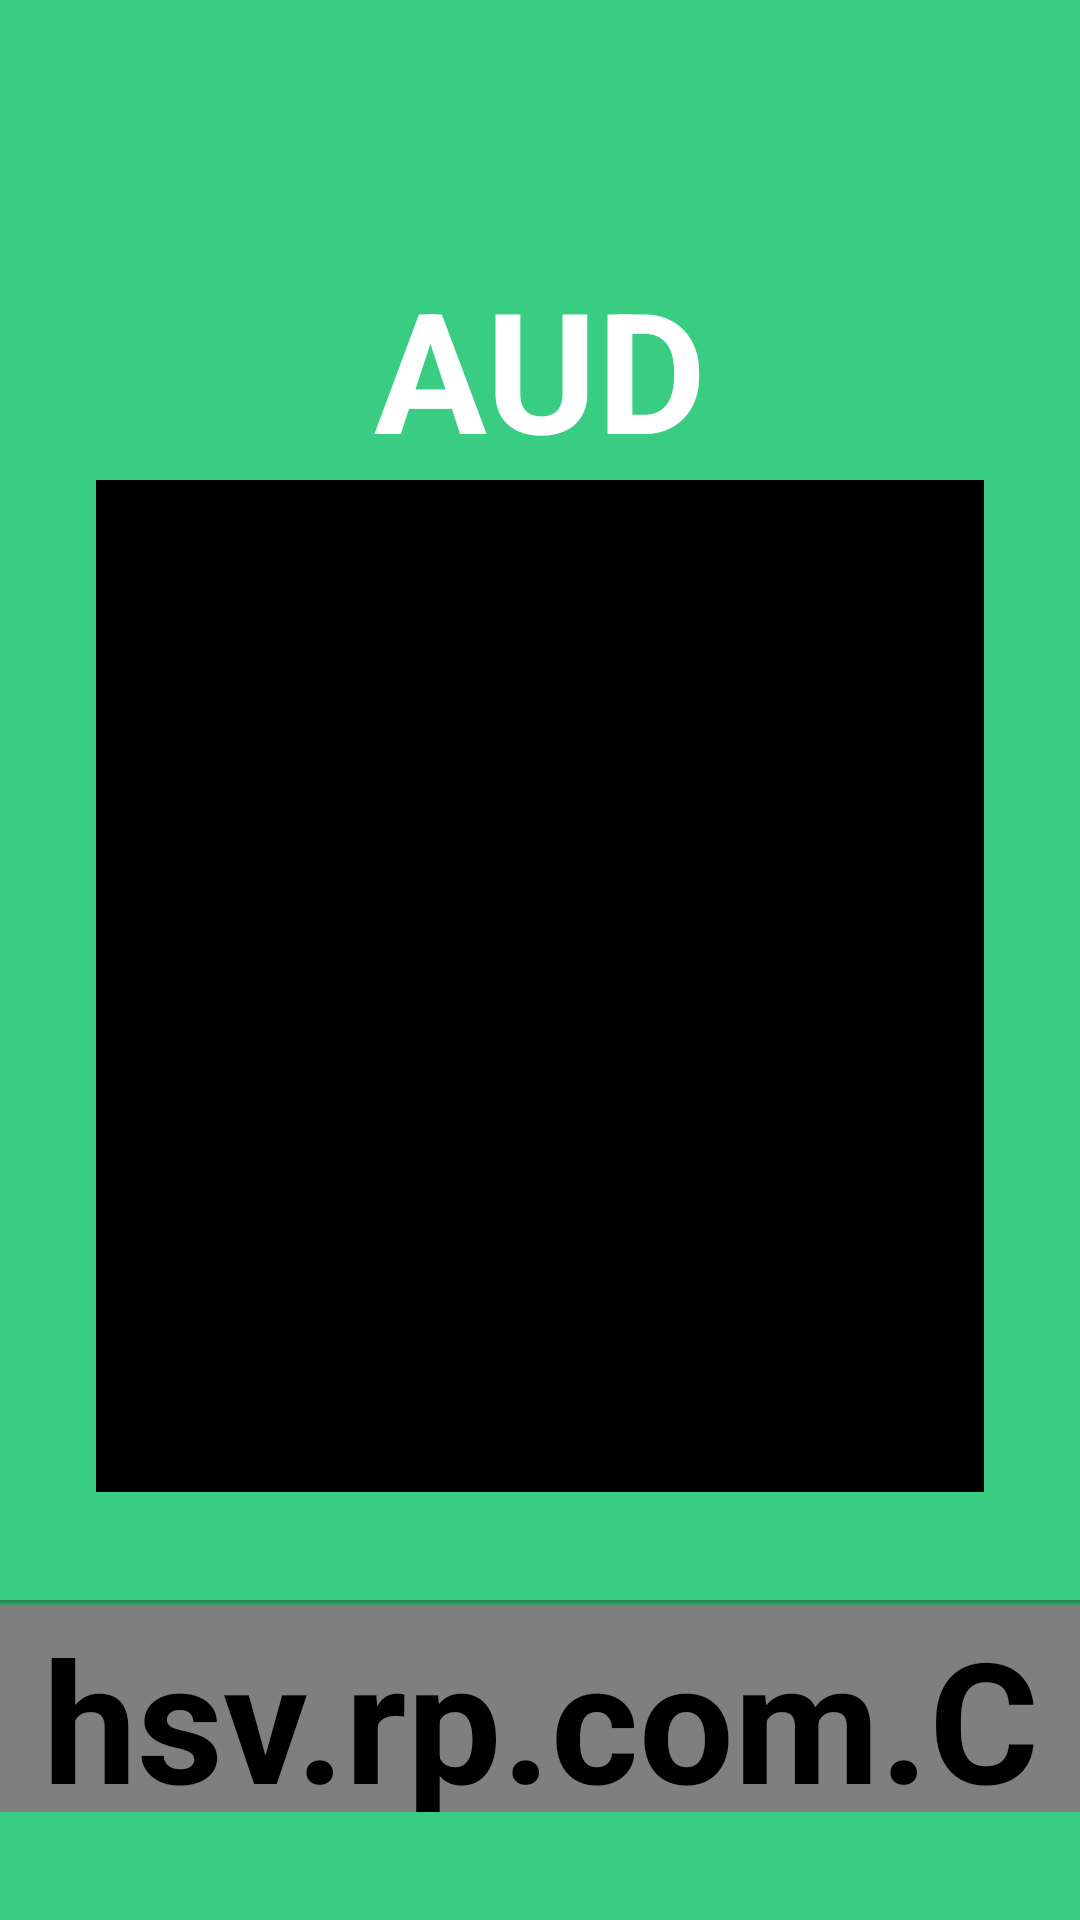

Produce the Android XML layout that renders to this screen, including the resource entries it uses.
<!-- AndroidManifest.xml: application theme AppTheme -->
<!-- res/layout/currency_converter.xml -->
<?xml version="1.0" encoding="utf-8"?>
<RelativeLayout
    xmlns:android="http://schemas.android.com/apk/res/android"
    xmlns:tools="http://schemas.android.com/tools"
    android:id="@+id/currency_converter_layout_top"
    android:layout_width="match_parent"
    android:layout_height="match_parent"
    android:background="@color/colorBrand"
    android:layout_marginLeft="@dimen/activity_horizontal_margin"
    android:layout_marginRight="@dimen/activity_horizontal_margin"
    android:layout_marginTop="@dimen/activity_vertical_margin"
    android:layout_marginBottom="@dimen/activity_vertical_margin"
    android:paddingLeft="@dimen/activity_horizontal_padding"
    android:paddingRight="@dimen/activity_horizontal_margin"
    android:paddingStart="@dimen/activity_horizontal_padding"
    android:paddingEnd="@dimen/activity_horizontal_margin"
    android:paddingTop="@dimen/activity_vertical_margin"
    android:paddingBottom="@dimen/activity_vertical_padding"
    tools:context="hsv.rp.com.CurrencyConverter.View.CurrencyConverterActivity">

    <ImageView
        android:id="@+id/currency_converter_imageview_logo"
        android:layout_width="wrap_content"
        android:layout_height="wrap_content"
        android:layout_alignParentTop="true"
        android:layout_centerInParent="true"
        android:layout_marginBottom="@dimen/logo_bottom_margin"
        android:layout_marginTop="@dimen/logo_top_margin"
        android:background="@drawable/logo" />

    <TextView
        android:id="@+id/currency_converter_textview_currencylabel"
        android:layout_width="wrap_content"
        android:layout_height="wrap_content"
        android:layout_above="@+id/currency_converter_edittext_input"
        android:layout_centerInParent="true"
        android:text="@string/aud_text"
        android:textAppearance="?android:attr/textAppearanceLarge" />

    <hsv.rp.com.CurrencyConverter.View.CurrencyEditText
        android:id="@+id/currency_converter_edittext_input"
        android:layout_width="match_parent"
        android:layout_height="wrap_content"
        android:layout_below="@+id/currency_converter_imageview_logo"
        android:layout_marginEnd="@dimen/hsv_right_margin"
        android:layout_marginLeft="@dimen/hsv_left_margin"
        android:layout_marginRight="@dimen/hsv_right_margin"
        android:layout_marginStart="@dimen/hsv_left_margin"
        android:backgroundTint="@color/colorBlack"
        android:digits="0123456789.,"
        android:ems="10"
        android:inputType="numberDecimal"
        android:maxLength="@integer/text_maxlength"
        android:singleLine="true" />

    <include
        android:id="@+id/currency_converter_currencyhorizontalscrolllayout_selector"
        android:layout_width="match_parent"
        android:layout_height="wrap_content"
        android:layout_below="@+id/currency_converter_edittext_input"
        android:layout_marginBottom="@dimen/scroll_bottom_margin"
        android:layout_marginTop="@dimen/scroll_top_margin"
        layout="@layout/horizontal_scroll"></include>

    <TextView
        android:id="@+id/currency_converter_textview_computed"
        android:layout_width="match_parent"
        android:layout_height="wrap_content"
        android:layout_below="@id/currency_converter_currencyhorizontalscrolllayout_selector"
        android:layout_centerInParent="true"
        android:gravity="center"
        android:text="@string/eur"
        android:singleLine="true"
        android:textAppearance="?android:attr/textAppearanceLarge" />

</RelativeLayout>
<!-- res/layout/horizontal_scroll.xml (included above) -->
<?xml version="1.0" encoding="utf-8"?>
<FrameLayout xmlns:android="http://schemas.android.com/apk/res/android"
             android:layout_width="match_parent"
             android:layout_height="wrap_content"
             android:orientation="vertical">

    <LinearLayout
        android:layout_width="match_parent"
        android:layout_height="wrap_content"
        android:layout_marginBottom="@dimen/indicator_margin"
        android:layout_marginTop="@dimen/indicator_margin"
        android:background="@color/colorBrandMask"
        android:orientation="vertical">

        <View
            android:id="@+id/horizontal_scroll_view_topshadow"
            android:layout_width="match_parent"
            android:layout_height="@dimen/drop_shadow_top"
            android:background="@drawable/drop_shadow_top" />

        <hsv.rp.com.CurrencyConverter.View.CurrencyHorizontalScrollView
            android:id="@+id/horizontalScrollView"
            android:layout_width="match_parent"
            android:layout_height="wrap_content"
            android:scrollbars="none">

            <LinearLayout
                android:id="@+id/horizontal_scroll_linearlayout_container"
                android:layout_width="wrap_content"
                android:layout_height="wrap_content"
                android:orientation="horizontal">

                <TextView
                    android:id="@+id/horizontal_scroll_textview_leftfiller"
                    android:layout_width="wrap_content"
                    android:layout_height="wrap_content"
                    android:layout_margin="@dimen/hsv_child_margin"
                    android:text="@string/pad_text"
                    android:textAppearance="?android:attr/textAppearanceLarge"
                    android:visibility="invisible" />

                <TextView
                    android:id="@+id/horizontal_scroll_textview_cad"
                    android:layout_width="wrap_content"
                    android:layout_height="wrap_content"
                    android:layout_margin="@dimen/hsv_child_margin"
                    android:text="@string/cad_text"
                    android:textAppearance="?android:attr/textAppearanceLarge" />

                <TextView
                    android:id="@+id/horizontal_scroll_textview_eur"
                    android:layout_width="wrap_content"
                    android:layout_height="wrap_content"
                    android:layout_margin="@dimen/hsv_child_margin"
                    android:text="@string/eur_text"
                    android:textAppearance="?android:attr/textAppearanceLarge" />

                <TextView
                    android:id="@+id/horizontal_scroll_textview_gbp"
                    android:layout_width="wrap_content"
                    android:layout_height="wrap_content"
                    android:layout_margin="@dimen/hsv_child_margin"
                    android:text="@string/gbp_text"
                    android:textAppearance="?android:attr/textAppearanceLarge" />

                <TextView
                    android:id="@+id/horizontal_scroll_textview_usd"
                    android:layout_width="wrap_content"
                    android:layout_height="wrap_content"
                    android:layout_margin="@dimen/hsv_child_margin"
                    android:text="@string/usd_text"
                    android:textAppearance="?android:attr/textAppearanceLarge" />

                <TextView
                    android:id="@+id/horizontal_scroll_textview_jpy"
                    android:layout_width="wrap_content"
                    android:layout_height="wrap_content"
                    android:layout_margin="@dimen/hsv_child_margin"
                    android:text="@string/jpy_text"
                    android:textAppearance="?android:attr/textAppearanceLarge" />

                <TextView
                    android:id="@+id/horizontal_scroll_textview_rightfiller"
                    android:layout_width="wrap_content"
                    android:layout_height="wrap_content"
                    android:layout_margin="@dimen/hsv_child_margin"
                    android:text="@string/pad_text"
                    android:textAppearance="?android:attr/textAppearanceLarge"
                    android:visibility="invisible" />
            </LinearLayout>
        </hsv.rp.com.CurrencyConverter.View.CurrencyHorizontalScrollView>
    </LinearLayout>

    <ImageView
        android:id="@+id/horizontal_scroll_imageview_indicatortop"
        android:layout_width="wrap_content"
        android:layout_height="wrap_content"
        android:layout_gravity="center|top"
        android:background="@drawable/indicator_1" />

    <ImageView
        android:id="@+id/horizontal_scroll_imageview_indicatorbottom"
        android:layout_width="wrap_content"
        android:layout_height="wrap_content"
        android:layout_gravity="center|bottom"
        android:background="@drawable/indicator_2" />

</FrameLayout>
<!-- resources referenced by this layout -->
<resources>
  <color name="colorBlack">#000000</color>
  <color name="colorBrand">#FF39CD83</color>
  <color name="colorBrandMask">#24000000</color>
  <dimen name="activity_horizontal_margin">0dp</dimen>
  <dimen name="activity_horizontal_padding">0dp</dimen>
  <dimen name="activity_vertical_margin">0dp</dimen>
  <dimen name="activity_vertical_padding">0dp</dimen>
  <dimen name="drop_shadow_top">2dp</dimen>
  <dimen name="hsv_child_margin">10dp</dimen>
  <dimen name="hsv_left_margin">32dp</dimen>
  <dimen name="hsv_right_margin">32dp</dimen>
  <dimen name="indicator_margin">4dp</dimen>
  <dimen name="logo_bottom_margin">128dp</dimen>
  <dimen name="logo_top_margin">32dp</dimen>
  <dimen name="scroll_bottom_margin">32dp</dimen>
  <dimen name="scroll_top_margin">32dp</dimen>
  <!-- drawable drop_shadow_top (drawable-mdpi) -->
  <?xml version="1.0" encoding="utf-8"?>
  <shape xmlns:android="http://schemas.android.com/apk/res/android"
      android:shape="rectangle" >
  
      <gradient
          android:angle="90"
          android:endColor="#50000000"
          android:startColor="@android:color/transparent" />
  
  </shape>
  <integer name="text_maxlength">10</integer>
  <string name="aud_text">"AUD"</string>
  <string name="cad_text">"CAD"</string>
  <string name="eur">"\u20ac"</string>
  <string name="eur_text">"EUR"</string>
  <string name="gbp_text">"GBP"</string>
  <string name="jpy_text">"JPY"</string>
  <string name="pad_text">"PAD"</string>
  <string name="usd_text">"USD"</string>
  <style name="AppTheme" parent="Theme.AppCompat.Light.NoActionBar">
          
          <item name="colorPrimary">@color/colorPrimary</item>
          <item name="colorPrimaryDark">@color/colorPrimaryDark</item>
          <item name="colorAccent">@color/colorAccent</item>
          <item name="android:textColor">@color/colorText</item>
          <item name="android:editTextColor">@color/colorText</item>
          <item name="android:textSize">@dimen/text_size</item>
          <item name="android:textStyle">bold</item>
      </style>
  <color name="colorPrimary">#3F51B5</color>
  <color name="colorPrimaryDark">@color/colorBrand</color>
  <color name="colorAccent">#FF5722</color>
  <color name="colorText">#FFFFFF</color>
  <dimen name="text_size">56sp</dimen>
</resources>
